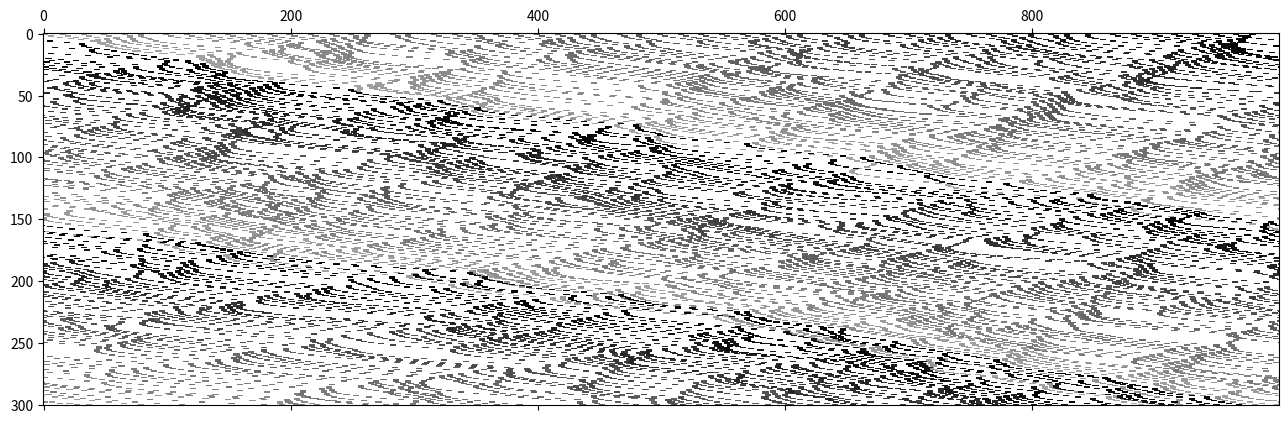

This figure's Python source:
import numpy as np
import matplotlib.pyplot as plt

def get_next_positions(positions, speeds, loop_length):
    positions = np.add(positions, speeds) % loop_length
    # print(positions, speeds, loop_length)
    return positions

def handle_collisions(positions, lengths, speeds, loop_length, has_changed):
    will_collide = check_for_collisions(positions, lengths, speeds, loop_length)
    if np.any(will_collide):
        speeds = np.multiply(speeds, np.logical_not(will_collide))
        # print("COLLISION")
        # print(will_collide, "will_collide")
        # print(speeds,"speeds")
        return speeds, will_collide
    return speeds, has_changed

def handle_too_close(positions, lengths, speeds, target_speeds, loop_length, has_changed):
    cars_too_close = find_cars_too_close(positions, speeds, lengths, loop_length)
    speed_changes = np.zeros(len(positions))
    for num, car in enumerate(cars_too_close):
        if car is None:
            continue
        else:
            my_speed = speeds[num]
            their_speed = speeds[car]
            if my_speed > their_speed:

                speed_changes[num]= -(min(my_speed, 2, my_speed - their_speed))
            else:
                speed_changes[num] = (min(2,their_speed - my_speed, target_speeds[num] - my_speed))
    # print(speed_changes, "speed_changes")
    speeds = speeds + speed_changes
    has_changed = np.logical_or(has_changed,speed_changes)
    return speeds, has_changed


def handle_speeding_up(speeds, target_speeds, has_changed):
    should_speed_up = speeds < target_speeds
    will_speed_up = np.logical_and(np.logical_not(has_changed), should_speed_up)
    # print(has_changed, "has_changed")
    accelerate = will_speed_up * 2
    speeds = speeds + accelerate
    has_changed = has_changed + will_speed_up
    return speeds, has_changed

def handle_breaking(speeds, breaking_chances, has_changed):
    breaking_rolls = np.random.random(len(speeds))
    should_break = breaking_rolls < breaking_chances
    will_break = np.logical_and(np.logical_not(has_changed), should_break)
    has_changed = np.logical_or(has_changed, will_break)
    slow_down = will_break * (2)
    speeds = speeds - slow_down
    return speeds, has_changed

def sim_tick(positions, lengths, speeds, target_speeds, breaking_chances, loop_length):
    has_changed = np.zeros(len(positions))
    speeds, has_changed = handle_collisions(positions,lengths,speeds,loop_length, has_changed)
    speeds, has_changed = handle_breaking(speeds, breaking_chances, has_changed)
    speeds, has_changed = handle_too_close(positions, lengths, speeds, target_speeds, loop_length, has_changed)
    speeds, has_changed = handle_speeding_up(speeds, target_speeds, has_changed)

    # print(speeds, "speeds")
    # print(has_changed, "has_changed")
    return  speeds, get_next_positions(positions, speeds, loop_length)
        #  if will thenstop
        #  else if random breaking break
        # else if too close
            # if rear is faster match speeds
            # if rears is slower accelerate
        # else if too slow speed up

def difference_of_speeds(speeds):
    a, b = np.meshgrid(speeds, speeds)
    return((b-a))

def distance_between_cars(positions, lengths, loop_length):
    fronts = positions
    rears = (positions - lengths) % loop_length
    rear_grid, front_grid = np.meshgrid(rears, fronts)
    # print(fronts, "fronts")
    # print(rears, "rears")
    a = (rear_grid - front_grid) % loop_length
    # print(a)
    return a

def check_for_collisions(positions, lengths, speeds, loop_length):
    # print(positions,"Current_positions\n")
    current_distances  = distance_between_cars(positions,lengths,loop_length)
    # print(current_distances,"current_distances\n")
    current_difference_of_speeds = difference_of_speeds(speeds)
    # print(current_difference_of_speeds,"current_difference_of_speeds\n")
    # print(current_difference_of_speeds,"difference_of_speeds")
    a = np.any(current_distances < current_difference_of_speeds, axis = 1)
    # print(a, "collision_matrix")
    return a

def find_cars_too_close(positions, speeds, lengths, loop_length):
    distances = distance_between_cars(positions, lengths, loop_length)
    speed_grid1, speed_grid2 = np.meshgrid(speeds, speeds)
    too_close = [None] * len(positions)
    # print(distances, "distances")
    # print(speed_grid1, "grid 1")
    # print(speed_grid2, "grid 2")
    # print(distances < speed_grid2, "comparrison")
    distances_too_close = distances < speed_grid2
    a, b = np.nonzero(distances_too_close)
    for i, j in enumerate(a):
        too_close[j] = b[i]
    return too_close


def update_history(history, positions,lengths,loop_length, time_point):
    snapshot = np.zeros(loop_length)
    for index, x in enumerate(positions):
        for i in range(int(lengths[index])):
            snapshot[int((x-i)%loop_length)] = index+50
    history[time_point] = snapshot


def main():
    number_of_cars = 60
    positions = np.linspace(0,999,number_of_cars, endpoint=False)# np.array([0, 994])
    # positions = np.array([10, 20,30])
    lengths = np.ones(number_of_cars) * 5
    speeds = np.ones(number_of_cars) * 0
    target_speed = np.ones(number_of_cars) * 33
    breaking_chances = np.ones(number_of_cars) * .1
    loop_length = 1000
    sim_length= 300
    speeds[0] = 1
    history = np.zeros((sim_length+1,loop_length))
    update_history(history, positions,lengths,loop_length, 0)
    for tick_num in range(sim_length):
        speeds, positions = sim_tick(positions, lengths, speeds, target_speed, breaking_chances, loop_length)
        update_history(history, positions,lengths,loop_length, tick_num+1)
    plt.matshow(history,cmap = "Greys")
    plt.show()

if __name__ == '__main__':
    main()
